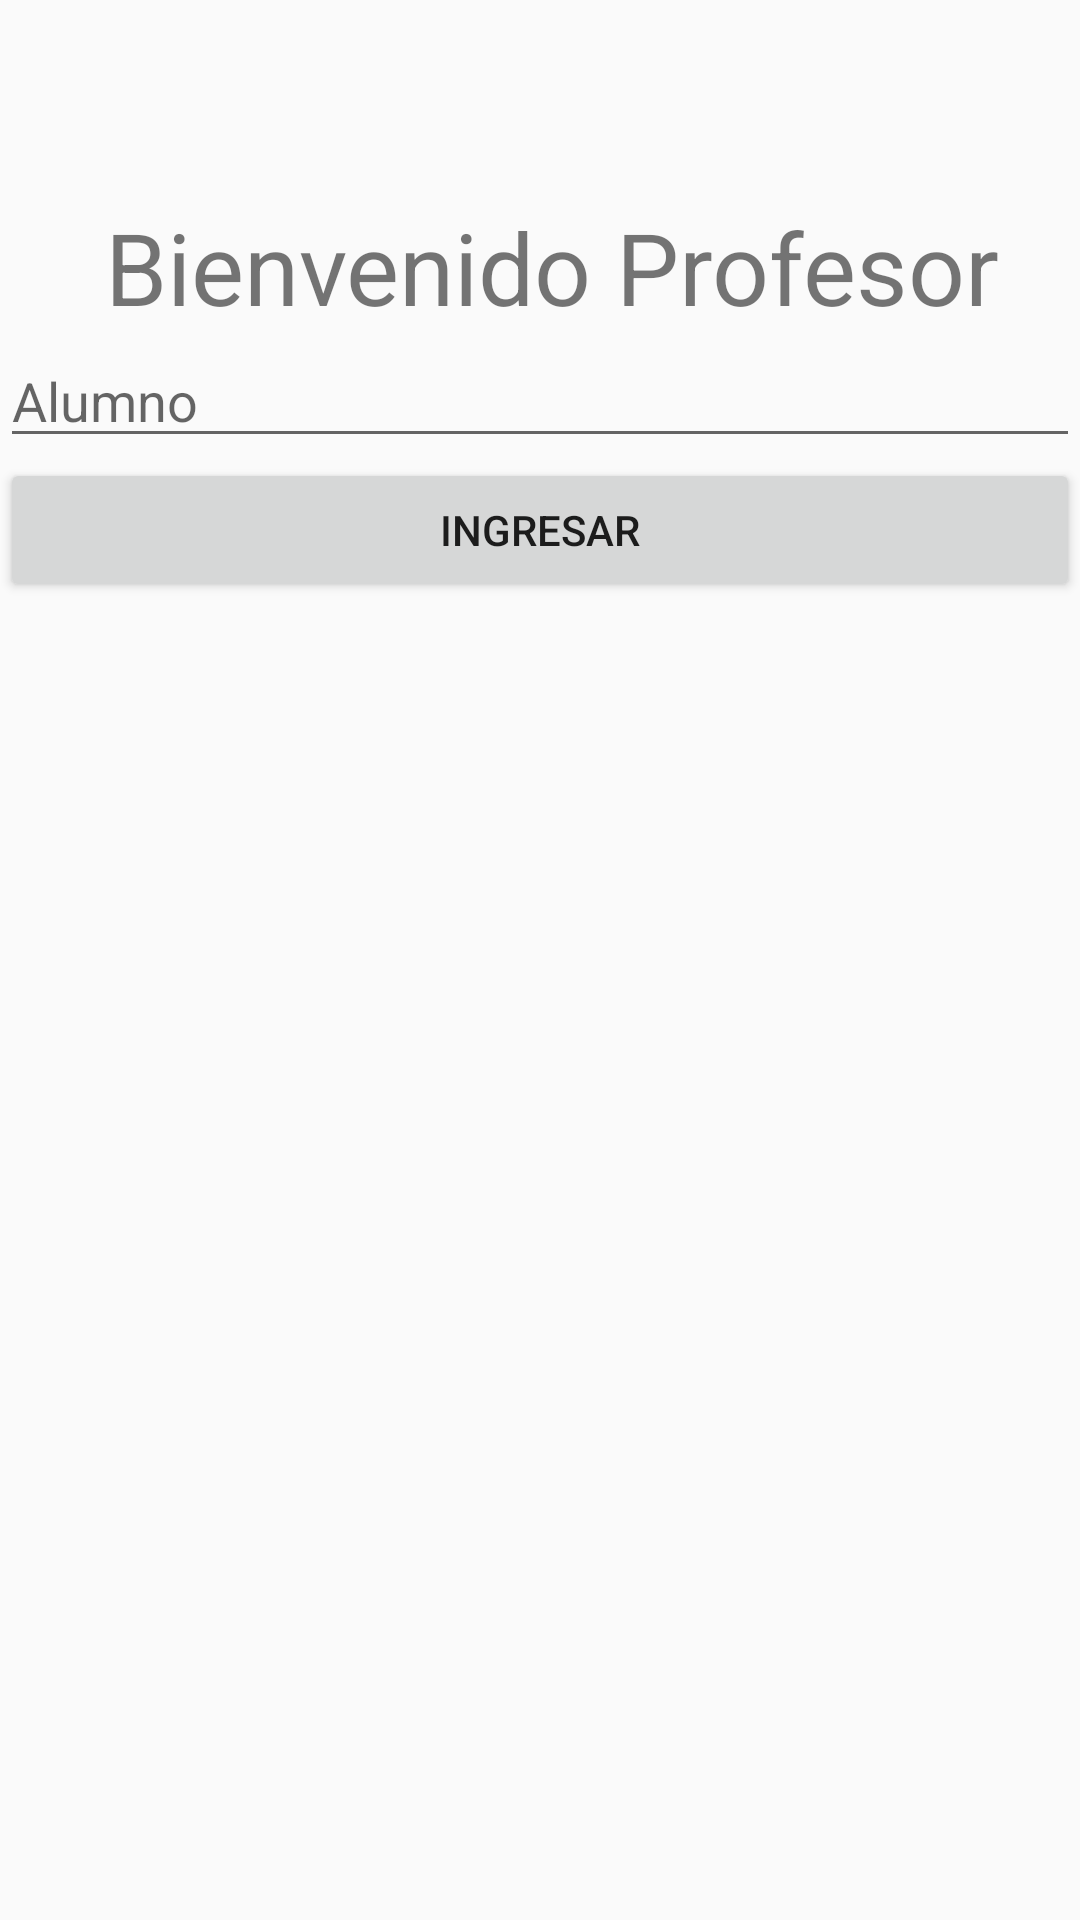

Layout XML and referenced resources for this Android screen:
<!-- AndroidManifest.xml: application theme AppTheme -->
<!-- res/layout/activity_teacher.xml -->
<?xml version="1.0" encoding="utf-8"?>
<ScrollView xmlns:android="http://schemas.android.com/apk/res/android"
    android:layout_width="fill_parent"
    android:layout_height="fill_parent">


    <LinearLayout xmlns:android="http://schemas.android.com/apk/res/android"
        xmlns:app="http://schemas.android.com/apk/res-auto"
        xmlns:tools="http://schemas.android.com/tools"
        android:layout_width="match_parent"
        android:layout_height="match_parent"
        android:orientation="vertical"
        tools:context="edu.mariano.android.login.TeacherActivity">

        <ImageView
            android:id="@+id/imageView2"
            android:layout_width="wrap_content"
            android:layout_height="wrap_content"
            android:layout_gravity="center"
            android:paddingTop="150px"
            app:srcCompat="@mipmap/logo"
            tools:layout_editor_absoluteX="98dp"
            tools:layout_editor_absoluteY="73dp" />

        <TextView
            android:layout_width="368dp"
            android:layout_height="wrap_content"
            android:gravity="center"
            android:paddingTop="50px"
            android:text="@string/bienvenido_profesor"
            android:textSize="100px"
            tools:layout_editor_absoluteX="8dp"
            tools:layout_editor_absoluteY="0dp" />

        <EditText
            android:id="@+id/et3"
            android:layout_width="match_parent"
            android:layout_height="wrap_content"
            android:hint="Alumno"
            android:inputType="text" />

        <Button
            android:id="@+id/btIngresar"
            android:layout_width="match_parent"
            android:layout_height="wrap_content"
            android:onClick="accion"
            android:text="Ingresar" />

        <ListView
            android:id="@+id/lv1"
            android:layout_width="match_parent"
            android:layout_height="wrap_content"

            ></ListView>



    </LinearLayout>

</ScrollView>
<!-- resources referenced by this layout -->
<resources>
  <string name="bienvenido_profesor">Bienvenido Profesor</string>
  <style name="AppTheme" parent="Theme.AppCompat.Light.DarkActionBar">
          
          <item name="colorPrimary">@android:color/darker_gray</item>
          <item name="colorPrimaryDark">@android:color/holo_red_dark</item>
          <item name="colorAccent">@android:color/black</item>
      </style>
</resources>
